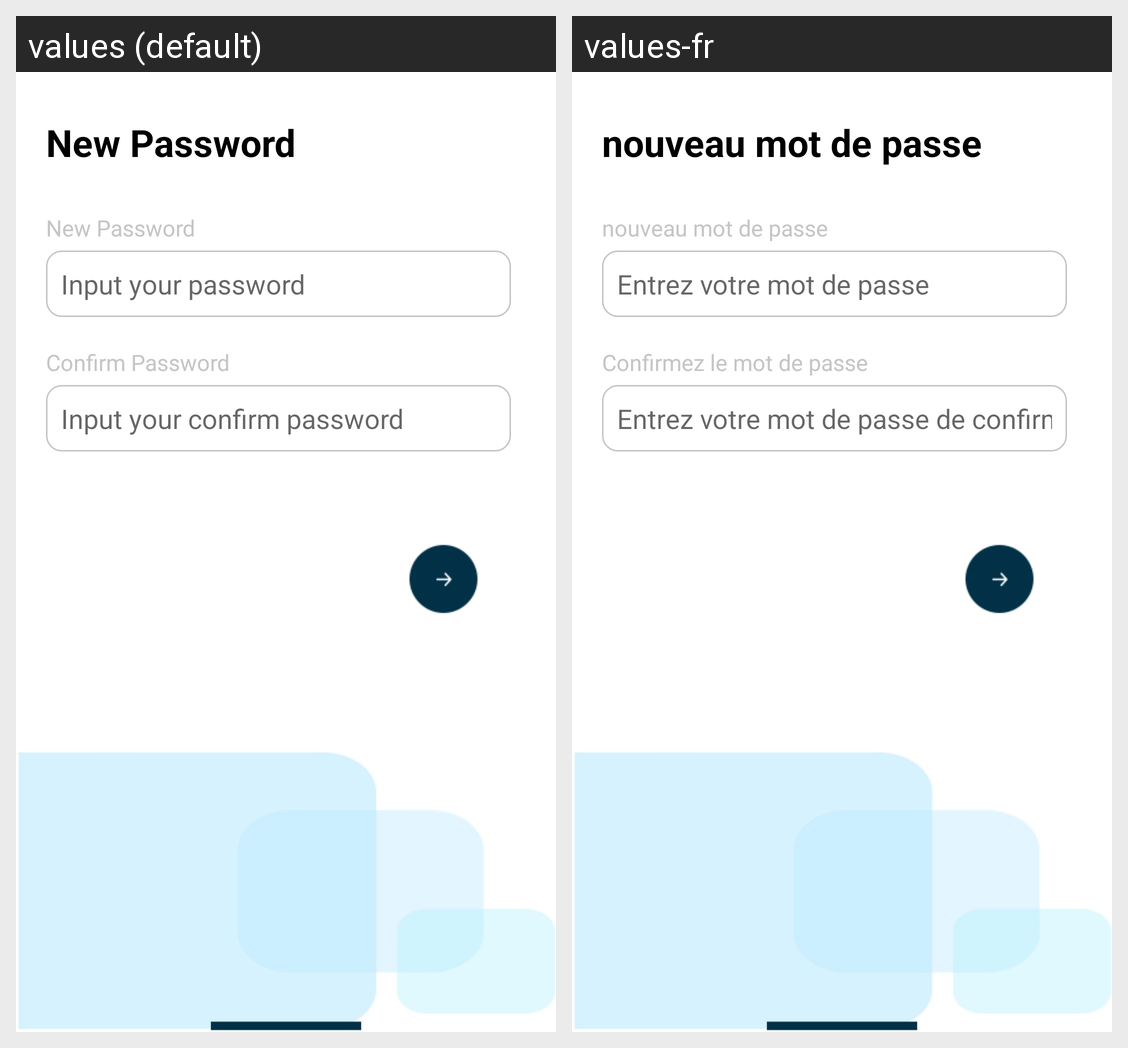

This grid shows one Android layout under two languages. Give, for every string resource on the screen, its name, the default text and each shown locale's text.
Android screen res/layout/activity_new_pass.xml rendered under 2 locales, left to right: values (default), values-fr. Device: Nexus 5 (rendered at 1080×1920; each locale shown at half size, 540×960, under a caption strip naming it); theme AppTheme.
Strings drawn on this screen, with the default value and each locale's value (text and hints the layout hard-codes, and strings that could not be matched under every locale, appear in the picture but are not listed):

new_password
  values: New Password
  values-fr: nouveau mot de passe

input_your_password
  values: Input your password
  values-fr: Entrez votre mot de passe

confirm_password
  values: Confirm Password
  values-fr: Confirmez le mot de passe

input_your_confirm_password
  values: Input your confirm password
  values-fr: Entrez votre mot de passe de confirmation
